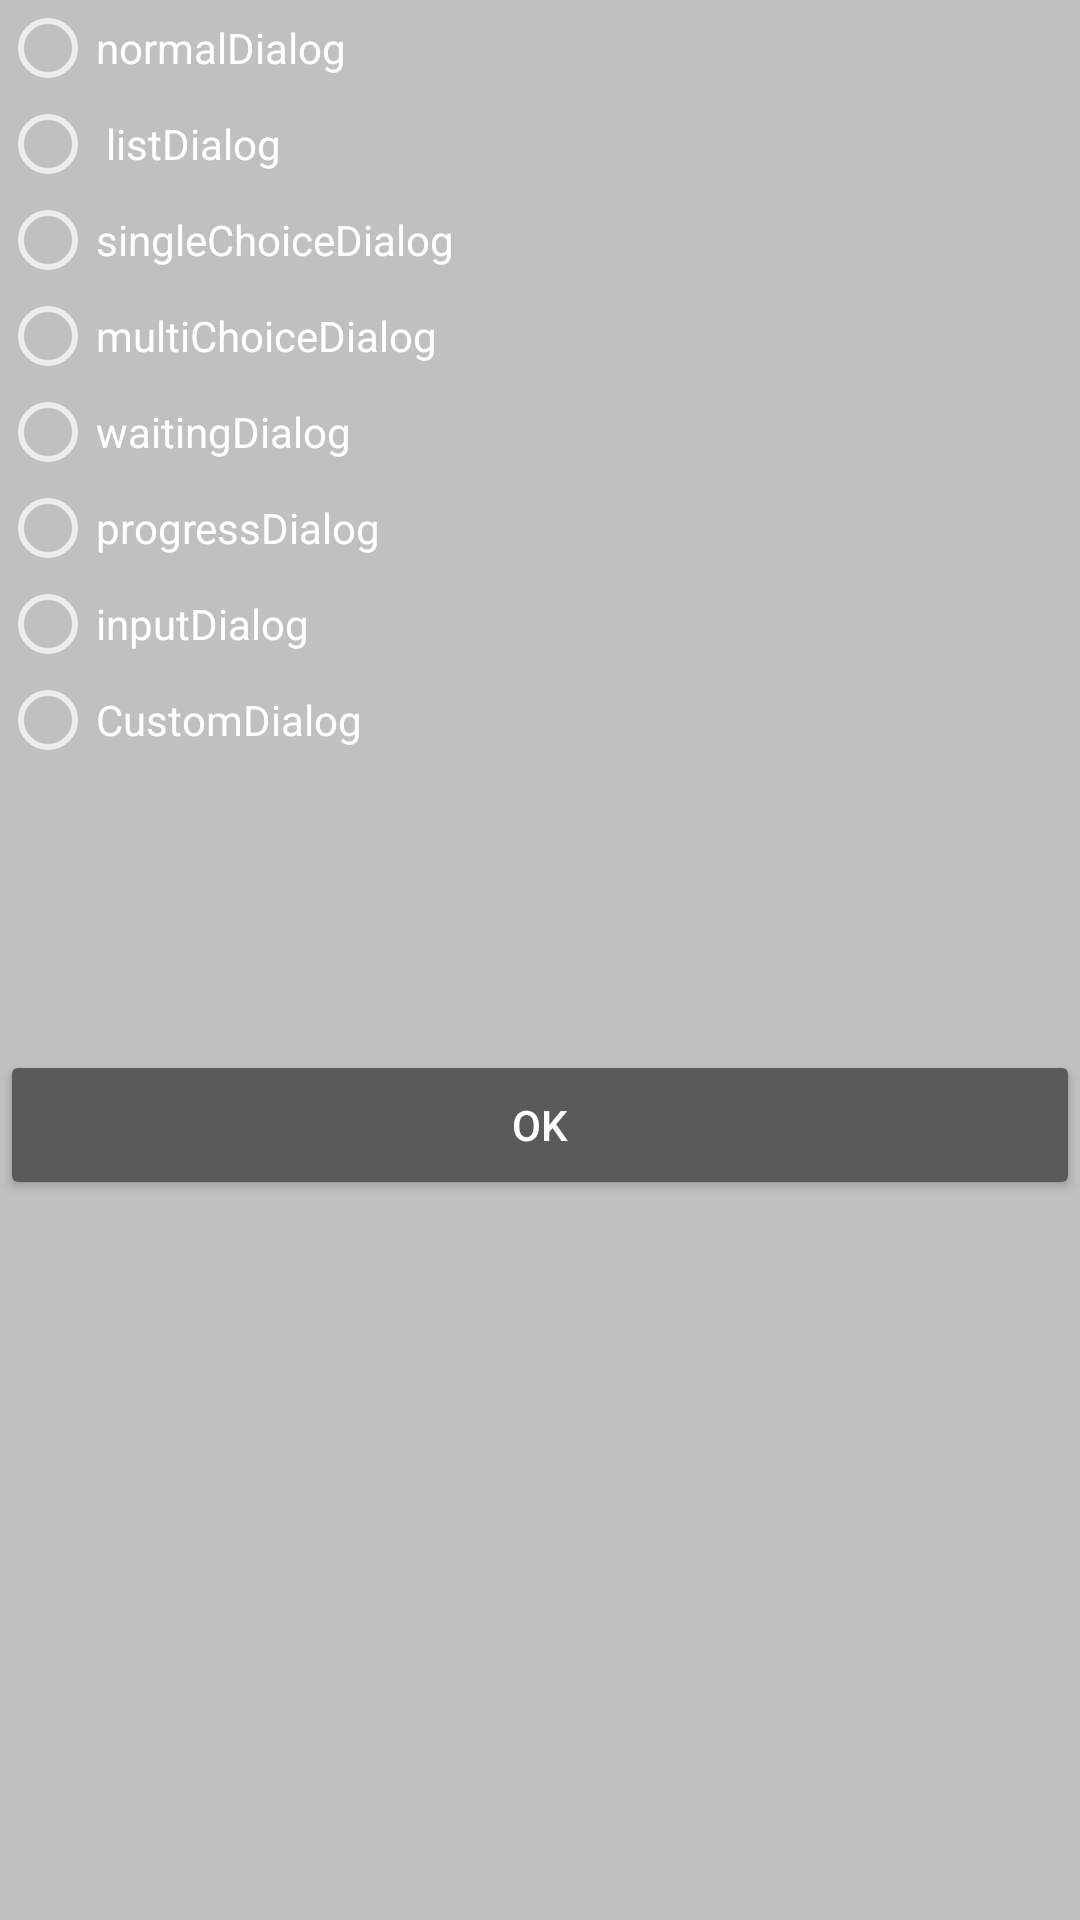

The Android layout XML behind this screen, and the referenced resources:
<!-- AndroidManifest.xml: application theme Theme.Design.NoActionBar -->
<!-- res/layout/activity_dialog.xml -->
<?xml version="1.0" encoding="utf-8"?>
<LinearLayout xmlns:android="http://schemas.android.com/apk/res/android"
    android:orientation="vertical" android:layout_width="match_parent"
    android:layout_height="match_parent"
    android:background="@color/Silver">
    <RadioGroup
        android:id="@+id/rdg"
        android:layout_width="match_parent"
        android:layout_height="350dp"
>        <RadioButton
            android:id="@+id/rb1"
            android:layout_width="match_parent"
            android:layout_height="wrap_content"
            android:layout_gravity="center"
            android:gravity="left|center_vertical"
            android:text="normalDialog"/>
        <RadioButton
            android:id="@+id/rb2"
            android:layout_width="match_parent"
            android:layout_height="wrap_content"
            android:layout_gravity="center"
            android:gravity="left|center_vertical"
            android:text=" listDialog"/>
        <RadioButton
            android:id="@+id/rb3"
            android:layout_width="match_parent"
            android:layout_height="wrap_content"
            android:layout_gravity="center"
            android:gravity="left|center_vertical"
            android:text="singleChoiceDialog"/>
        <RadioButton
            android:id="@+id/rb4"
            android:layout_width="match_parent"
            android:layout_height="wrap_content"
            android:layout_gravity="center"
            android:gravity="left|center_vertical"
            android:text="multiChoiceDialog"/>
        <RadioButton
            android:id="@+id/rb5"
            android:layout_width="match_parent"
            android:layout_height="wrap_content"
            android:layout_gravity="center"
            android:gravity="left|center_vertical"
            android:text="waitingDialog"/>
        <RadioButton
            android:id="@+id/rb6"
            android:layout_width="match_parent"
            android:layout_height="wrap_content"
            android:layout_gravity="center"
            android:gravity="left|center_vertical"
            android:text="progressDialog"/>
        <RadioButton
            android:id="@+id/rb7"
            android:layout_width="match_parent"
            android:layout_height="wrap_content"
            android:layout_gravity="center"
            android:gravity="left|center_vertical"
            android:text="inputDialog"/>
        <RadioButton
            android:id="@+id/rb8"
            android:layout_width="match_parent"
            android:layout_height="wrap_content"
            android:layout_gravity="center"
            android:gravity="left|center_vertical"
            android:text="CustomDialog"/>
    </RadioGroup>
    <Button
        android:id="@+id/dialog_ok"
        android:layout_width="match_parent"
        android:layout_height="50dp"
        android:gravity="center"
        android:text="OK"
        />
</LinearLayout>
<!-- resources referenced by this layout -->
<resources>
  <color name="Silver">#C0C0C0</color>
</resources>
